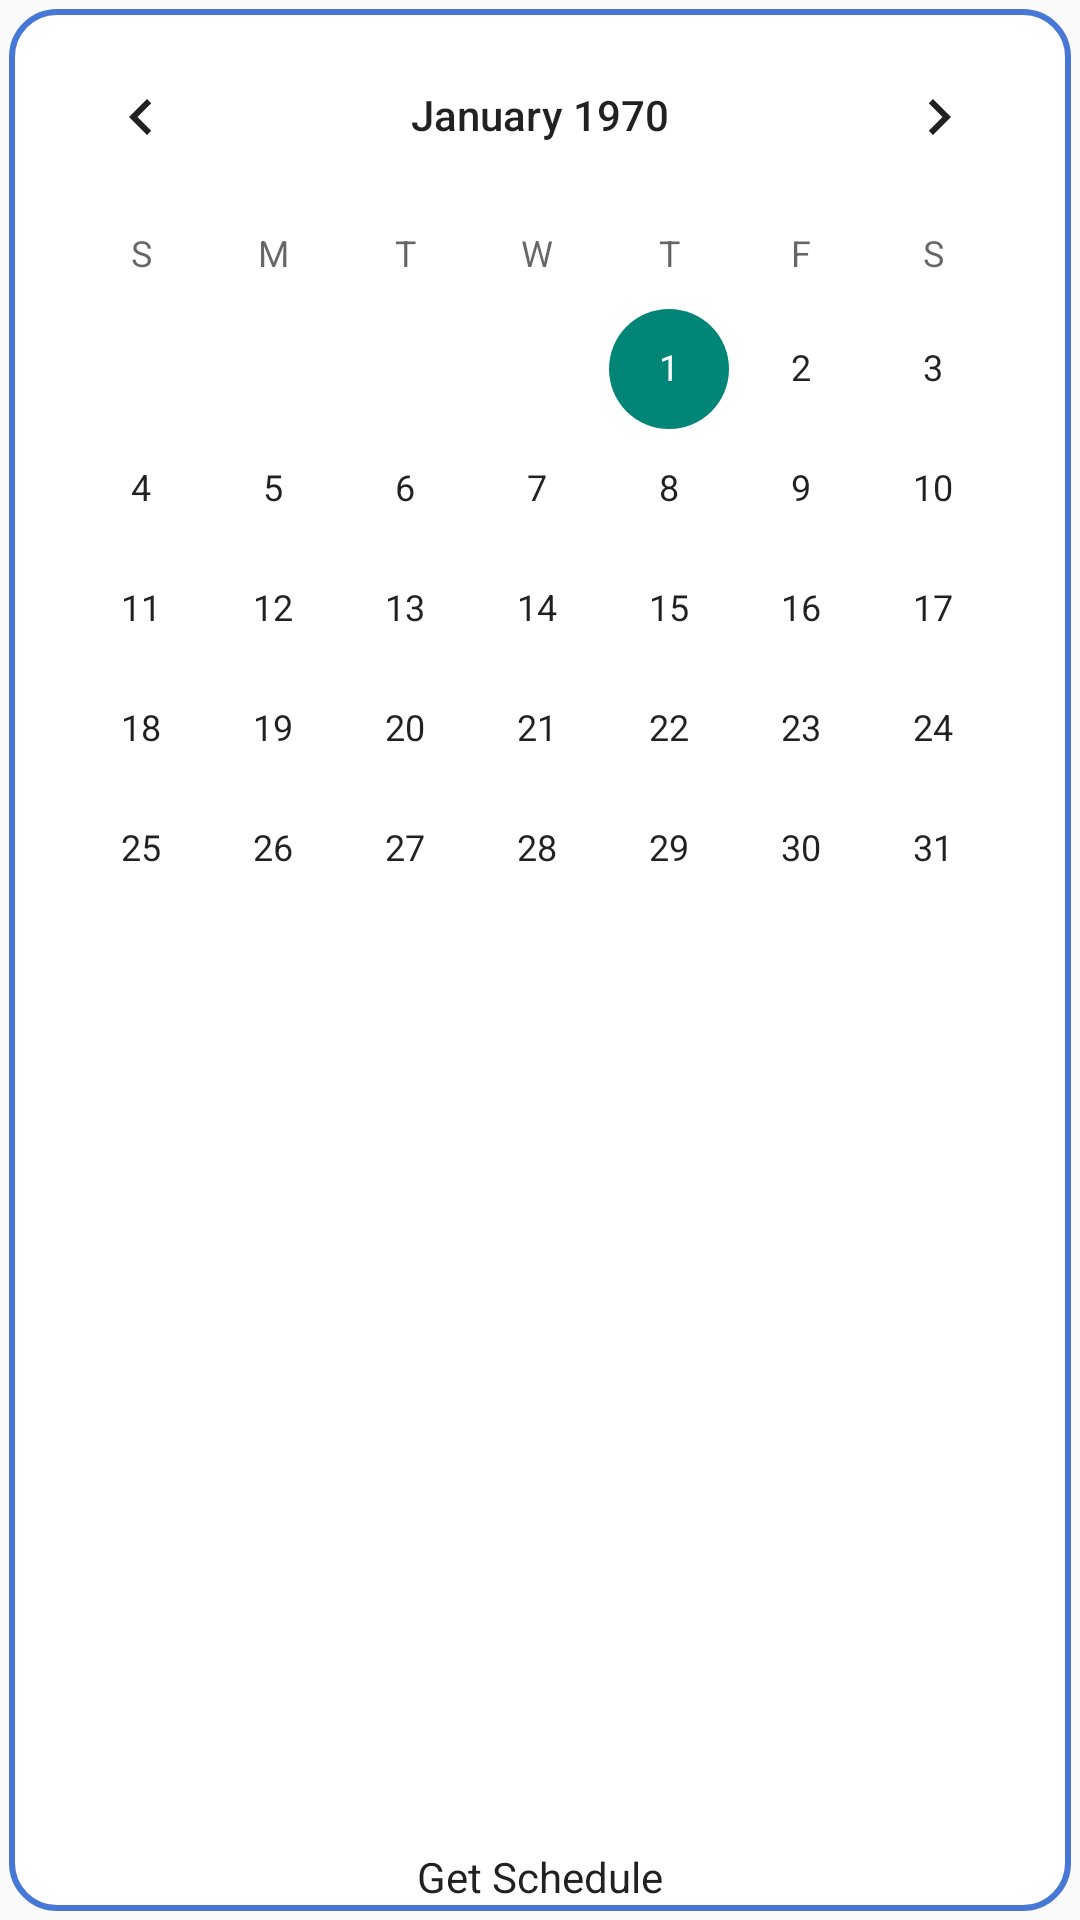

Here is an Android app screen rendered from its layout file. Give the layout XML and the strings, colors and styles it references.
<!-- AndroidManifest.xml: application theme AppTheme -->
<!-- res/layout/fragment_calendar.xml -->
<?xml version="1.0" encoding="utf-8"?>
<LinearLayout xmlns:android="http://schemas.android.com/apk/res/android"
    android:orientation="vertical" android:layout_width="match_parent"
    android:layout_height="match_parent"
    android:weightSum="1"
    android:background="@drawable/tab_border">

    <RelativeLayout
        android:layout_width="fill_parent"
        android:layout_height="fill_parent">

        <Button
            android:layout_width="wrap_content"
            android:layout_height="wrap_content"
            android:text="Get Schedule"
            android:id="@+id/btnGetSchedule"
            android:layout_gravity="center_horizontal"
            android:layout_alignParentBottom="true"
            android:layout_centerHorizontal="true" />

        <CalendarView
            android:layout_width="match_parent"
            android:layout_height="388dp"
            android:id="@+id/calendarView"
            android:layout_weight="1.01"
            android:layout_alignParentTop="true"
            android:layout_alignParentLeft="true"
            android:layout_alignParentStart="true"
            android:layout_above="@+id/btnGetSchedule" />
    </RelativeLayout>

</LinearLayout>
<!-- resources referenced by this layout -->
<resources>
  <!-- drawable tab_border (drawable) -->
  <layer-list xmlns:android="http://schemas.android.com/apk/res/android" >
  
      <item android:top="3dp" android:left="3dp" android:right="3dp" android:bottom="3dp">
          <shape android:shape="rectangle" >
              <solid android:color="#ffffff" />
  
              <stroke android:width="1dip" android:color="#ff2a57d5"/>
              <stroke android:width="2dip" android:color="#ff4778d5"/>
  
              <corners android:radius="15dip"/>
              <padding android:left="5dip" android:top="5dip" android:right="5dip" android:bottom="5dip" />
          </shape>
      </item>
  </layer-list>
  <style name="AppTheme" parent="Theme.AppCompat.Light.DarkActionBar">
  
          <item name="android:buttonStyle">@style/ButtonAppTheme</item>
          <item name="android:progressBarStyleHorizontal">@style/ProgressBarAppTheme</item>
      </style>
</resources>
